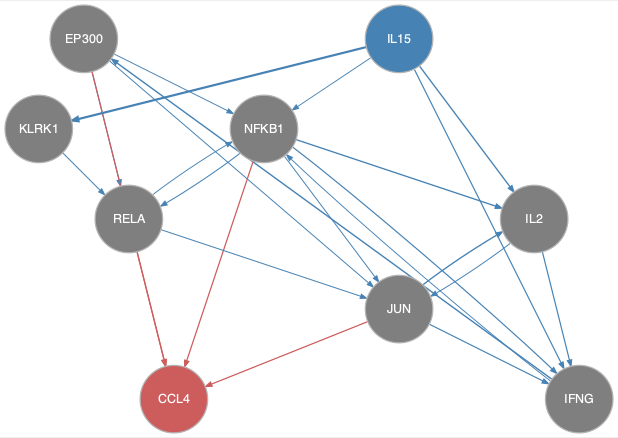

Data behind this chart, as committed beside it:
from	to
EP300	JUN
EP300	NFKB1
EP300	RELA
IFNG	EP300
IFNG	NFKB1
IL15	IFNG
IL15	IL2
IL15	KLRK1
IL15	NFKB1
IL2	IFNG
IL2	JUN
JUN	IFNG
JUN	IL2
KLRK1	RELA
NFKB1	IFNG
NFKB1	IL2
NFKB1	JUN
NFKB1	RELA
RELA	JUN
RELA	NFKB1
EP300	CCL4
JUN	CCL4
NFKB1	CCL4
RELA	CCL4
